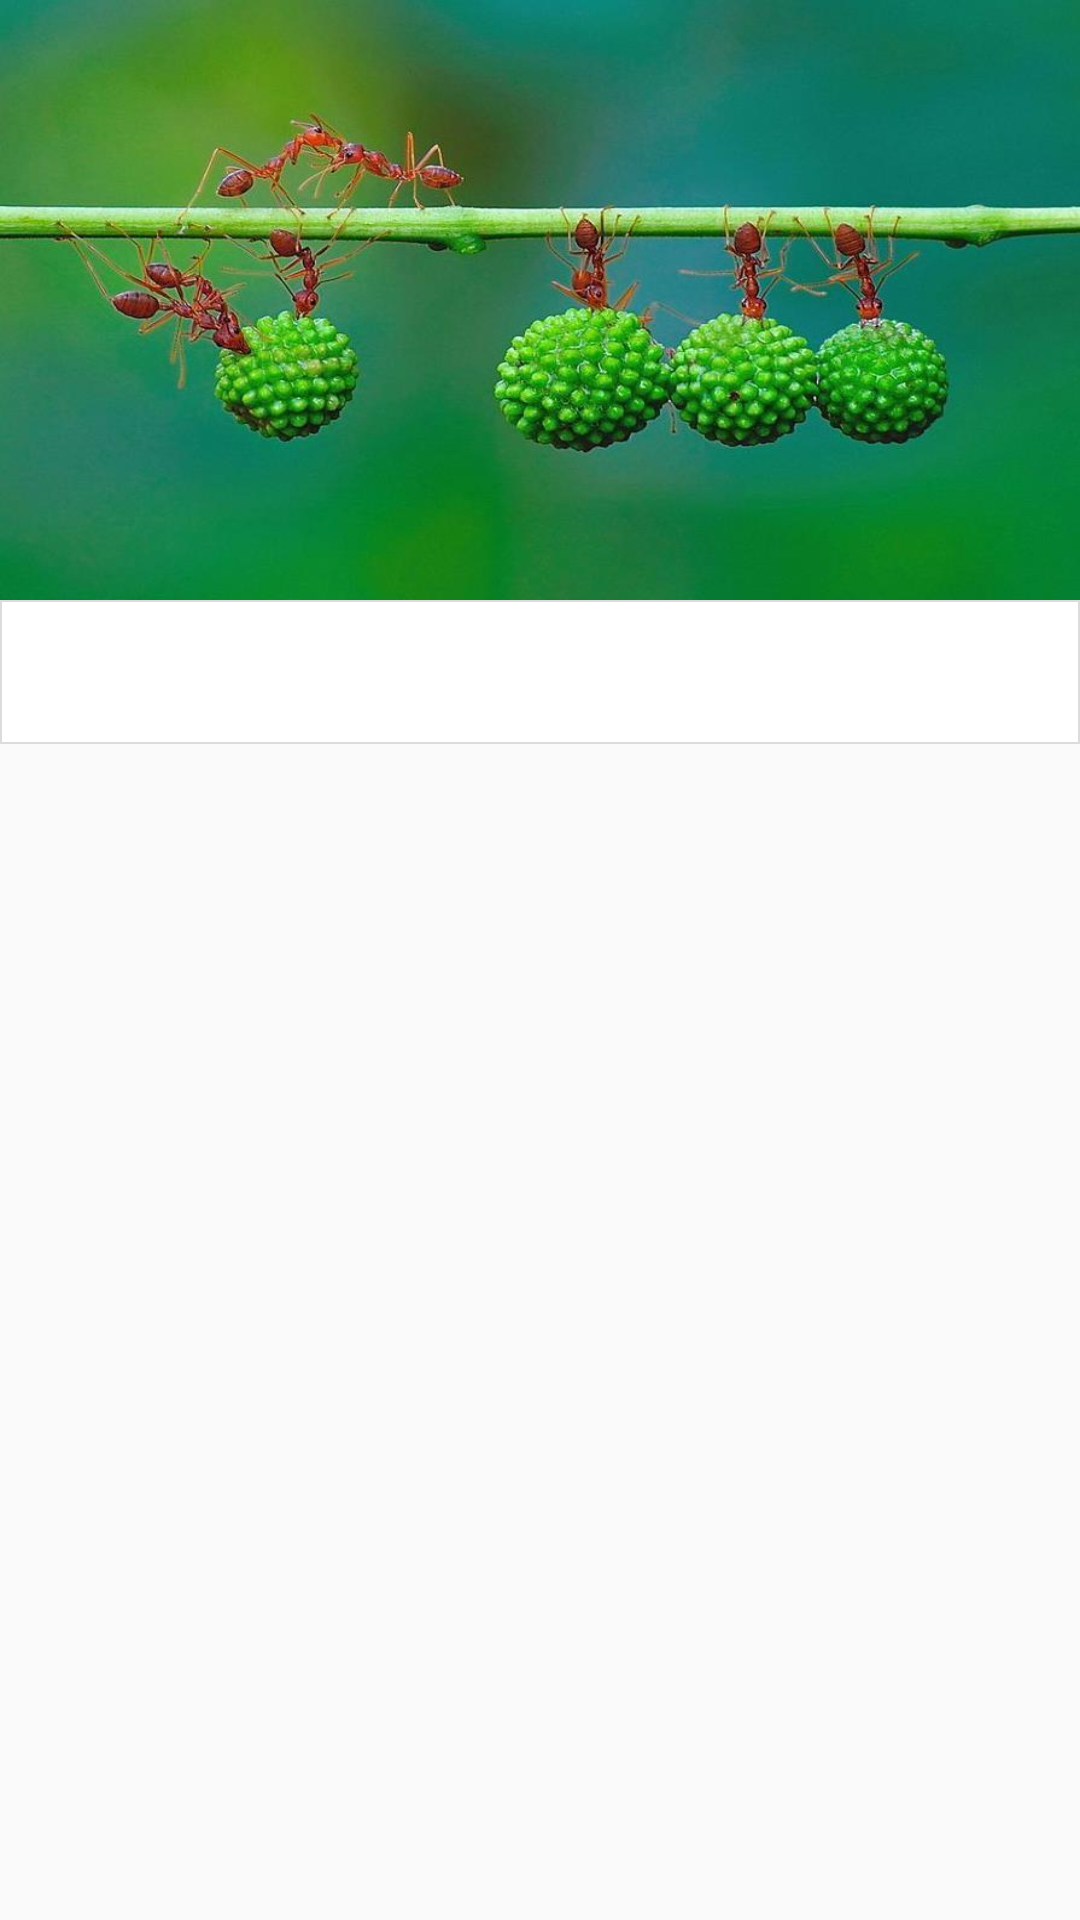

The Android layout XML behind this screen, and the referenced resources:
<!-- AndroidManifest.xml: application theme AppTheme -->
<!-- res/layout/activity_main.xml -->
<?xml version="1.0" encoding="utf-8"?>
<android.support.design.widget.CoordinatorLayout xmlns:android="http://schemas.android.com/apk/res/android"
    xmlns:app="http://schemas.android.com/apk/res-auto"
    android:layout_width="match_parent"
    android:layout_height="match_parent">

    <android.support.design.widget.AppBarLayout
        android:id="@+id/appbar"
        android:layout_width="match_parent"
        android:layout_height="wrap_content"
        app:theme="@style/ToolbarTheme"
        android:fitsSystemWindows="true">
        

        <android.support.design.widget.CollapsingToolbarLayout
            android:id="@+id/collapsingToolbar"
            android:layout_width="match_parent"
            android:layout_height="match_parent"
            app:contentScrim="?attr/colorPrimary"
            app:navigationIcon="@mipmap/back"
            app:layout_scrollFlags="scroll|exitUntilCollapsed">

            <LinearLayout
                android:layout_width="match_parent"
                android:layout_height="wrap_content"
                android:scaleType="centerInside"
                app:layout_collapseMode="parallax"
                android:fitsSystemWindows="true"
                android:orientation="vertical">

                <ImageView
                    android:background="@mipmap/image"
                    android:layout_width="match_parent"
                    android:layout_height="200dp" />

            </LinearLayout>

            <android.support.v7.widget.Toolbar
                android:id="@+id/toolbar"
                android:layout_width="match_parent"
                android:layout_height="?attr/actionBarSize"
                app:titleTextColor="#ffffff"
                app:theme="@style/ToolbarTheme"
                android:gravity="center_vertical"
                android:background="#00ffffff"
                app:navigationIcon="@mipmap/back"
                app:layout_collapseMode="pin"
                app:popupTheme="@style/AppTheme.PopupOverlay" />

        </android.support.design.widget.CollapsingToolbarLayout>


        <android.support.design.widget.TabLayout
            android:id="@+id/tabLayout"
            android:layout_width="match_parent"
            android:layout_height="wrap_content"
            android:background="@drawable/selector_list_item"
            app:tabIndicatorColor="#666666"
            app:tabSelectedTextColor="#4D4D4D"
            app:tabTextColor="#A7A7A7" />

    </android.support.design.widget.AppBarLayout>


    <android.support.v4.view.ViewPager
        android:id="@+id/viewpager"
        android:layout_width="match_parent"
        android:layout_height="wrap_content"
        app:layout_behavior="@string/appbar_scrolling_view_behavior" />


</android.support.design.widget.CoordinatorLayout>
<!-- resources referenced by this layout -->
<resources>
  <!-- drawable selector_list_item (drawable) -->
  <?xml version="1.0" encoding="utf-8"?>
  <selector xmlns:android="http://schemas.android.com/apk/res/android">
      <item android:state_selected="true">
          <shape android:shape="rectangle">
              <stroke
                  android:color="#dcdcdc"
                  android:width="0.5dp"/>
              <solid android:color="#F1F1F1"/>
          </shape>
      </item>
      <item android:state_pressed="true">
          <shape android:shape="rectangle">
              <stroke
                  android:color="#dcdcdc"
                  android:width="0.5dp"/>
              <solid android:color="#F1F1F1"/>
          </shape>
      </item>
      <item >
          <shape
              android:shape="rectangle">
              <solid android:color="#ffffff"/>
              <stroke
                  android:color="#dcdcdc"
                  android:width="0.5dp"/>
          </shape>
      </item>
  </selector>
  <!-- mipmap image: jpg bitmap (mipmap-xhdpi, 55222 bytes) -->
  <style name="AppTheme.PopupOverlay" parent="ThemeOverlay.AppCompat.Light" />
  <style name="ToolbarTheme" parent="@style/ThemeOverlay.AppCompat.ActionBar">
          <item name="actionMenuTextColor">#ffffff</item> 
          <item name="android:textSize">18sp</item> 
      </style>
  <style name="AppTheme" parent="Theme.AppCompat.Light.NoActionBar">
          
          <item name="colorPrimary">@color/colorPrimary</item>
          <item name="colorPrimaryDark">@color/colorPrimaryDark</item>
          <item name="colorAccent">@color/colorAccent</item>
      </style>
  <color name="colorPrimary">#1CACEB</color>
  <color name="colorPrimaryDark">#1CACEB</color>
  <color name="colorAccent">#FF4081</color>
</resources>
